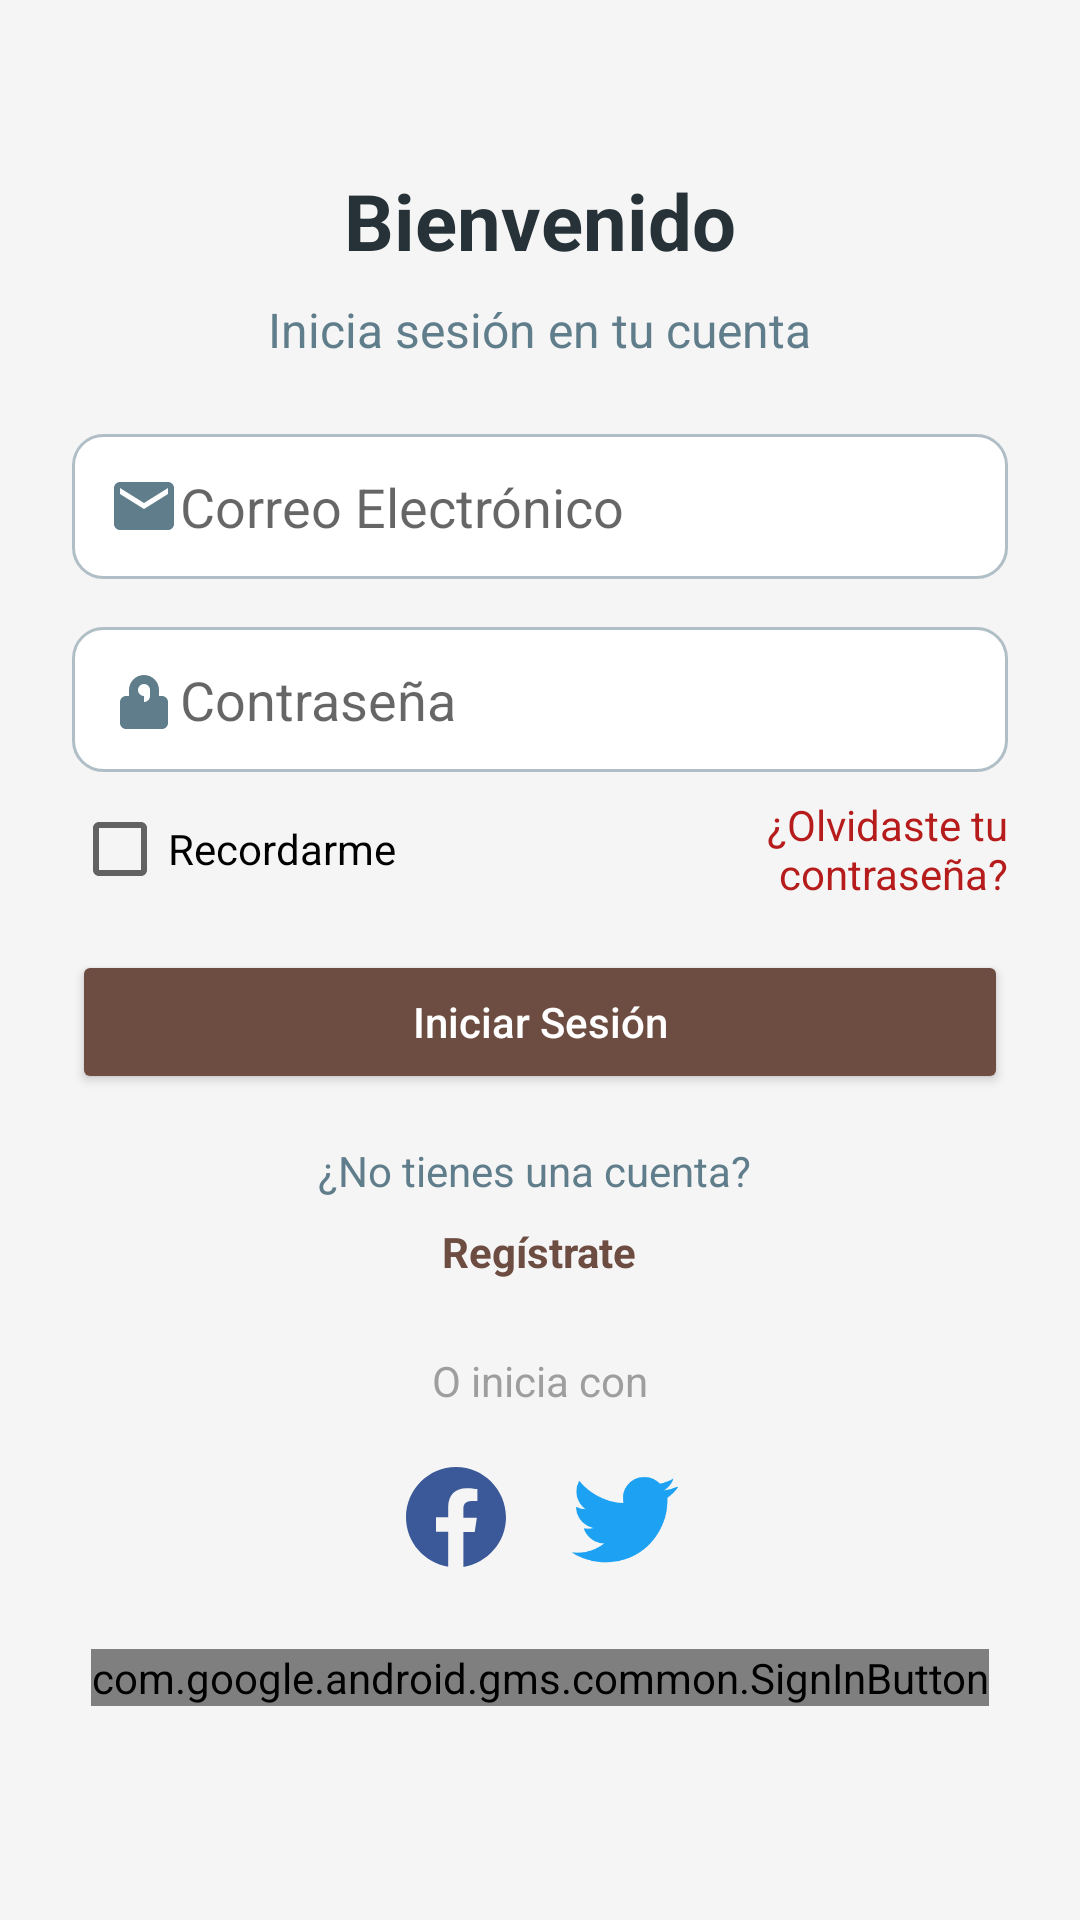

Produce the Android XML layout that renders to this screen, including the resource entries it uses.
<!-- AndroidManifest.xml: activity theme Theme.AppCompat.Light.NoActionBar -->
<!-- res/layout/activity_login.xml -->
<?xml version="1.0" encoding="utf-8"?>
<ScrollView
    xmlns:android="http://schemas.android.com/apk/res/android"
    android:layout_width="match_parent"
    android:layout_height="match_parent"
    android:background="#F5F5F5">

    <LinearLayout
        android:layout_width="match_parent"
        android:layout_height="wrap_content"
        android:orientation="vertical"
        android:padding="24dp"
        android:gravity="center_horizontal">

        
        <TextView
            android:layout_width="wrap_content"
            android:layout_height="wrap_content"
            android:text="Bienvenido"
            android:textSize="26sp"
            android:textStyle="bold"
            android:textColor="#263238"
            android:layout_marginTop="32dp"
            android:layout_marginBottom="8dp"/>

        
        <TextView
            android:layout_width="wrap_content"
            android:layout_height="wrap_content"
            android:text="Inicia sesión en tu cuenta"
            android:textSize="16sp"
            android:textColor="#607D8B"
            android:layout_marginBottom="24dp"/>

        
        <EditText
            android:id="@+id/emailEditText"
            android:layout_width="match_parent"
            android:layout_height="wrap_content"
            android:hint="Correo Electrónico"
            android:drawableStart="@drawable/ic_email"
            android:inputType="textEmailAddress"
            android:background="@drawable/edittext_background"
            android:padding="12dp"
            android:layout_marginBottom="16dp"/>

        
        <EditText
            android:id="@+id/passwordEditText"
            android:layout_width="match_parent"
            android:layout_height="wrap_content"
            android:hint="Contraseña"
            android:drawableStart="@drawable/ic_lock"
            android:inputType="textPassword"
            android:background="@drawable/edittext_background"
            android:padding="12dp"
            android:layout_marginBottom="8dp"/>

        
        <LinearLayout
            android:layout_width="match_parent"
            android:layout_height="wrap_content"
            android:orientation="horizontal"
            android:gravity="center_vertical"
            android:layout_marginBottom="16dp"
            android:weightSum="1">

            <CheckBox
                android:id="@+id/rememberCheckBox"
                android:layout_width="0dp"
                android:layout_height="wrap_content"
                android:layout_weight="0.5"
                android:text="Recordarme"/>

            <TextView
                android:layout_width="0dp"
                android:layout_height="wrap_content"
                android:text="¿Olvidaste tu contraseña?"
                android:textColor="#B71C1C"
                android:textSize="14sp"
                android:layout_weight="0.5"
                android:gravity="end"/>
        </LinearLayout>

        
        <Button
            android:id="@+id/loginButton"
            android:layout_width="match_parent"
            android:layout_height="wrap_content"
            android:text="Iniciar Sesión"
            android:backgroundTint="#6D4C41"
            android:textColor="#FFFFFF"
            android:textAllCaps="false"
            android:layout_marginBottom="16dp"/>

        
        <TextView
            android:layout_width="wrap_content"
            android:layout_height="wrap_content"
            android:text="¿No tienes una cuenta? "
            android:textSize="14sp"
            android:layout_marginBottom="8dp"
            android:textColor="#607D8B"/>

        <TextView
            android:layout_width="wrap_content"
            android:layout_height="wrap_content"
            android:text="Regístrate"
            android:textColor="#6D4C41"
            android:textStyle="bold"
            android:textSize="14sp"
            android:layout_marginBottom="24dp"/>

        
        <TextView
            android:layout_width="wrap_content"
            android:layout_height="wrap_content"
            android:text="O inicia con"
            android:textSize="14sp"
            android:textColor="#9E9E9E"
            android:layout_marginBottom="8dp"/>

        
        <LinearLayout
            android:layout_width="wrap_content"
            android:layout_height="wrap_content"
            android:orientation="horizontal"
            android:gravity="center">

            

            <ImageView
                android:layout_width="40dp"
                android:layout_height="40dp"
                android:src="@drawable/ic_facebook"
                android:layout_margin="8dp"/>

            <ImageView
                android:layout_width="40dp"
                android:layout_height="40dp"
                android:src="@drawable/ic_twitter"
                android:layout_margin="8dp"/>
        </LinearLayout>
        
        <com.google.android.gms.common.SignInButton
            android:id="@+id/sign_in_button"
            android:layout_width="wrap_content"
            android:layout_height="wrap_content"
            android:layout_marginTop="16dp" />

    </LinearLayout>
</ScrollView>
<!-- resources referenced by this layout -->
<resources>
  <!-- drawable edittext_background (drawable) -->
  <?xml version="1.0" encoding="utf-8"?>
  <shape xmlns:android="http://schemas.android.com/apk/res/android"
      android:shape="rectangle">
      <solid android:color="#FFFFFF"/>
      <corners android:radius="10dp"/>
      <stroke android:width="1dp" android:color="#B0BEC5"/>
  </shape>
  <!-- drawable ic_email (drawable) -->
  <?xml version="1.0" encoding="utf-8"?>
  <vector xmlns:android="http://schemas.android.com/apk/res/android"
      android:width="24dp"
      android:height="24dp"
      android:viewportWidth="24"
      android:viewportHeight="24">
      <path
          android:fillColor="#607D8B"
          android:pathData="M20,4H4c-1.1,0 -2,0.9 -2,2v12c0,1.1 0.9,2 2,2h16c1.1,0 2,-0.9 2,-2V6c0,-1.1 -0.9,-2 -2,-2zm0,4l-8,5 -8,-5V6l8,5 8,-5v2z"/>
  </vector>
  <!-- drawable ic_facebook (drawable) -->
  <?xml version="1.0" encoding="utf-8"?>
  <vector xmlns:android="http://schemas.android.com/apk/res/android"
      android:width="24dp"
      android:height="24dp"
      android:viewportWidth="24"
      android:viewportHeight="24">
      <path
          android:fillColor="#3b5998"
          android:pathData="M22,12.07C22,6.55 17.52,2 12,2S2,6.55 2,12.07c0,4.97 3.66,9.1 8.44,9.88v-7H8v-2.88h2.44V9.98c0,-2.42 1.45,-3.75 3.67,-3.75 1.06,0 2.17,0.19 2.17,0.19v2.38h-1.22c-1.2,0 -1.58,0.75 -1.58,1.52v1.82h2.69l-0.43,2.88h-2.26v7C18.34,21.17 22,17.04 22,12.07z"/>
  </vector>
  <!-- drawable ic_lock (drawable) -->
  <?xml version="1.0" encoding="utf-8"?>
  <vector xmlns:android="http://schemas.android.com/apk/res/android"
      android:width="24dp"
      android:height="24dp"
      android:viewportWidth="24"
      android:viewportHeight="24">
      <path
          android:fillColor="#607D8B"
          android:pathData="M12,17c0.55,0 1,-0.45 1,-1s-0.45,-1 -1,-1 -1,0.45 -1,1 0.45,1 1,1zm6,-6h-1V9c0,-2.76 -2.24,-5 -5,-5s-5,2.24 -5,5v2H6c-1.1,0 -2,0.9 -2,2v7c0,1.1 0.9,2 2,2h12c1.1,0 2,-0.9 2,-2v-7c0,-1.1 -0.9,-2 -2,-2zm-6,0c-1.1,0 -2,-0.9 -2,-2V9c0,-1.1 0.9,-2 2,-2s2,0.9 2,2v2c0,1.1 -0.9,2 -2,2z"/>
  </vector>
  <!-- drawable ic_twitter (drawable) -->
  <?xml version="1.0" encoding="utf-8"?>
  <vector xmlns:android="http://schemas.android.com/apk/res/android"
      android:width="24dp"
      android:height="24dp"
      android:viewportWidth="24"
      android:viewportHeight="24">
      <path
          android:fillColor="#1DA1F2"
          android:pathData="M22.46,6c-0.77,0.34 -1.6,0.57 -2.46,0.67 0.89,-0.53 1.57,-1.37 1.89,-2.37 -0.83,0.5 -1.74,0.85 -2.71,1.05 -0.78,-0.83 -1.89,-1.35 -3.12,-1.35 -2.36,0 -4.28,1.9 -4.28,4.25 0,0.33 0.04,0.65 0.11,0.96 -3.55,-0.18 -6.71,-1.87 -8.83,-4.45 -0.37,0.63 -0.58,1.37 -0.58,2.15 0,1.48 0.76,2.8 1.91,3.57 -0.71,-0.02 -1.38,-0.22 -1.97,-0.54v0.05c0,2.07 1.5,3.8 3.5,4.19 -0.37,0.1 -0.76,0.15 -1.16,0.15 -0.28,0 -0.56,-0.03 -0.82,-0.08 0.56,1.74 2.18,3 4.1,3.03 -1.5,1.17 -3.4,1.86 -5.46,1.86 -0.35,0 -0.7,-0.02 -1.04,-0.06 1.94,1.24 4.24,1.97 6.7,1.97 8.04,0 12.45,-6.6 12.45,-12.33 0,-0.19 0,-0.37 -0.01,-0.56 0.85,-0.6 1.59,-1.35 2.17,-2.2z"/>
  </vector>
</resources>
